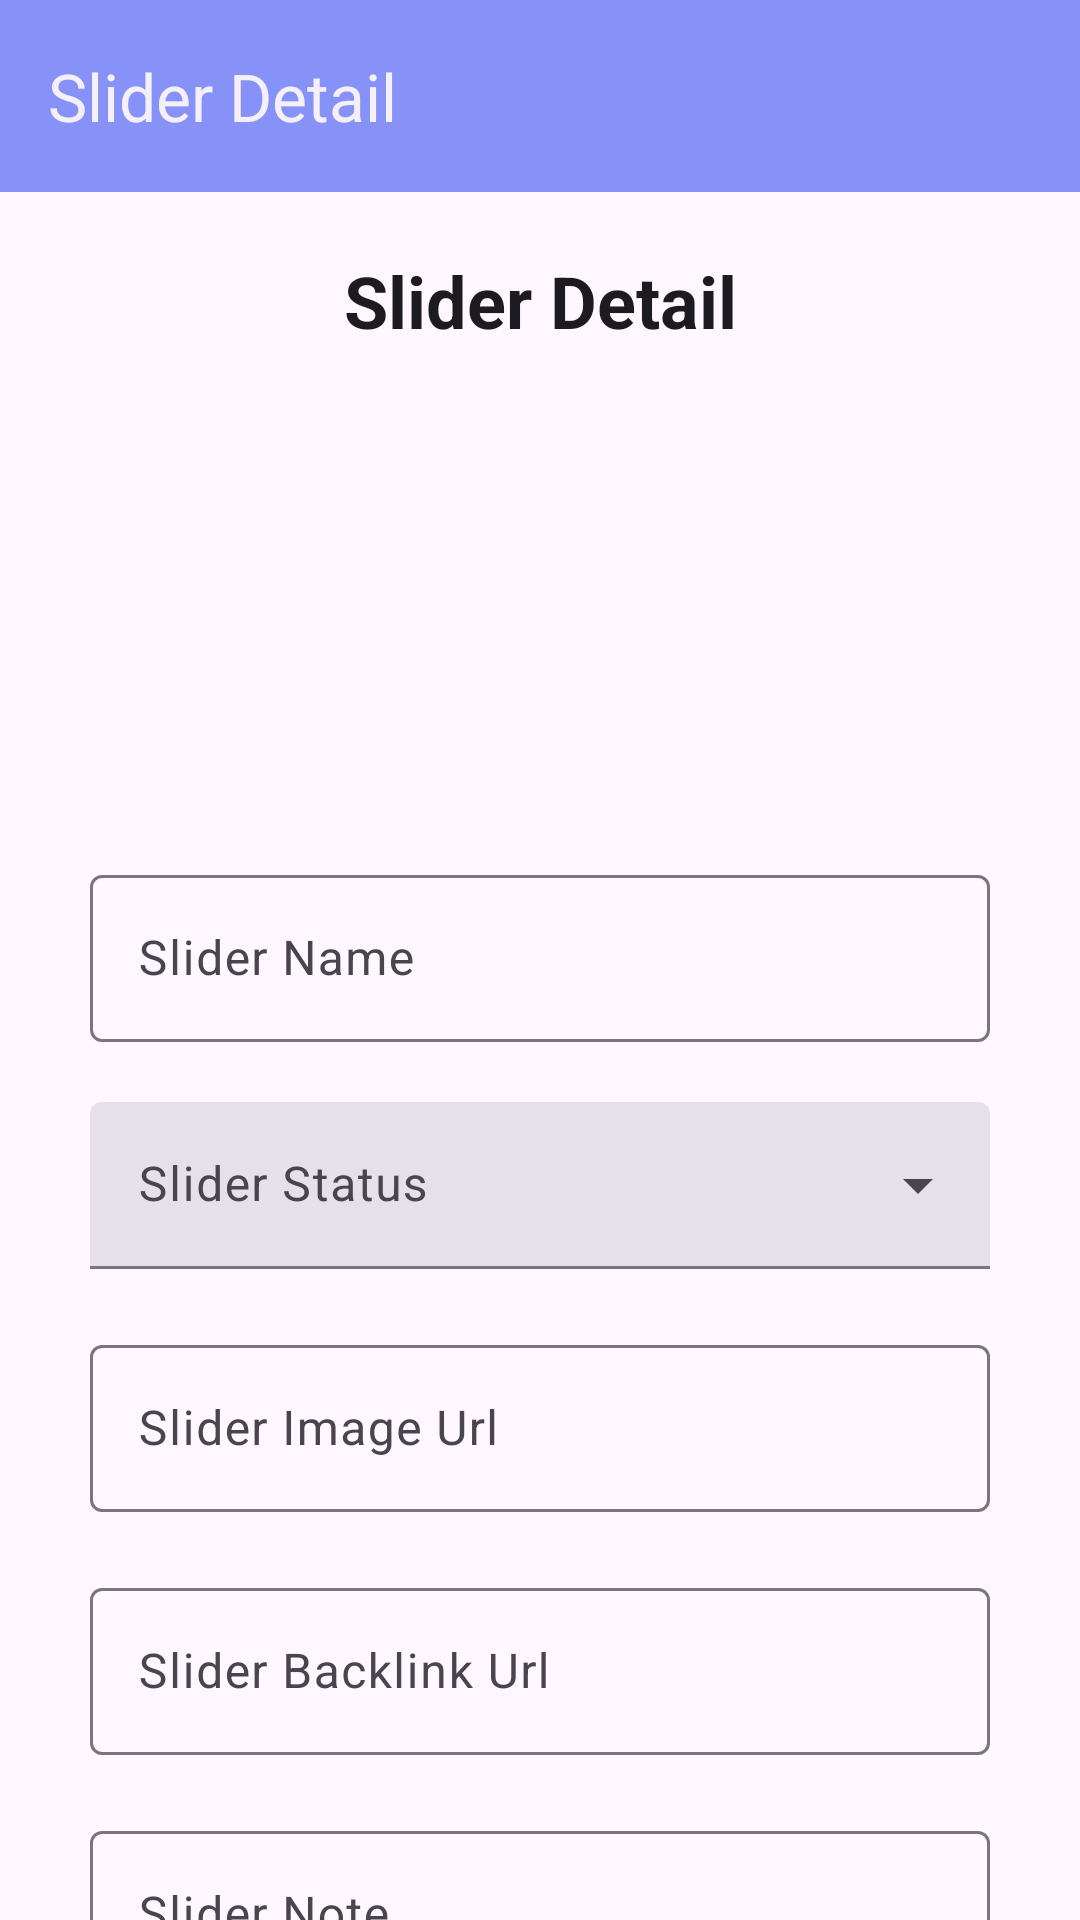

The Android layout XML behind this screen, and the referenced resources:
<!-- AndroidManifest.xml: application theme Theme.Se1753net_gr2_onlineshoes -->
<!-- res/layout/activity_marketing_slider_detail.xml -->
<?xml version="1.0" encoding="utf-8"?>
<androidx.constraintlayout.widget.ConstraintLayout xmlns:android="http://schemas.android.com/apk/res/android"
    xmlns:app="http://schemas.android.com/apk/res-auto"
    xmlns:tools="http://schemas.android.com/tools"
    android:id="@+id/main"
    android:layout_width="match_parent"
    android:layout_height="match_parent"
    tools:context=".ui.activities.marketing_activities.MarketingSliderDetailActivity">


    <com.google.android.material.appbar.MaterialToolbar
        android:id="@+id/toolbarSliderDetail"
        android:layout_width="match_parent"
        android:layout_height="wrap_content"
        android:background="?attr/colorPrimary"
        app:title="Slider Detail"
        app:layout_constraintEnd_toEndOf="parent"
        app:layout_constraintStart_toStartOf="parent"
        app:layout_constraintTop_toTopOf="parent"
        app:titleTextColor="?attr/colorOnSurfaceInverse" />

    <ImageView
        android:id="@+id/imageViewSliderDetail"
        android:layout_width="200dp"
        android:layout_height="130dp"
        android:layout_marginTop="20dp"
        app:flow_horizontalAlign="center"
        app:layout_constraintEnd_toEndOf="parent"
        app:layout_constraintStart_toStartOf="parent"
        app:layout_constraintTop_toBottomOf="@+id/tvTitle"
        tools:srcCompat="@tools:sample/backgrounds/scenic" />

    <TextView
        android:id="@+id/tvTitle"
        android:layout_width="wrap_content"
        android:layout_height="wrap_content"
        android:layout_marginTop="20dp"
        android:text="Slider Detail"
        android:textAppearance="@style/TextAppearance.AppCompat.Body1"
        android:textSize="24sp"
        android:textStyle="bold"
        app:layout_constraintEnd_toEndOf="parent"
        app:layout_constraintStart_toStartOf="parent"
        app:layout_constraintTop_toBottomOf="@+id/toolbarSliderDetail" />

    <com.google.android.material.textfield.TextInputLayout
        android:id="@+id/textLayoutSliderTitle"
        android:layout_width="match_parent"
        android:layout_height="wrap_content"
        android:layout_marginTop="20dp"
        android:layout_marginStart="30dp"
        android:layout_marginEnd="30dp"
        android:hint="Slider Name"
        app:layout_constraintTop_toBottomOf="@+id/imageViewSliderDetail">

        <com.google.android.material.textfield.TextInputEditText
            android:id="@+id/textFieldSliderTitle"
            android:layout_width="match_parent"
            android:layout_height="wrap_content" />

    </com.google.android.material.textfield.TextInputLayout>

    <com.google.android.material.textfield.TextInputLayout
        android:id="@+id/textLayoutSliderStatus"
        android:layout_width="match_parent"
        android:layout_height="wrap_content"
        android:layout_marginTop="20dp"
        android:layout_marginStart="30dp"
        android:layout_marginEnd="30dp"
        android:hint="Slider Status"
        style="@style/Widget.Material3.TextInputLayout.FilledBox.ExposedDropdownMenu"
        app:layout_constraintTop_toBottomOf="@+id/textLayoutSliderTitle">

        <AutoCompleteTextView
            android:layout_width="match_parent"
            android:layout_height="wrap_content"
            android:id="@+id/textFieldSliderStatus"
            android:inputType="none"
            app:simpleItems="@array/status_state"
            />

    </com.google.android.material.textfield.TextInputLayout>

    <com.google.android.material.textfield.TextInputLayout
        android:id="@+id/textLayoutSliderImageUrl"
        android:layout_width="match_parent"
        android:layout_height="wrap_content"
        android:layout_marginTop="20dp"
        android:layout_marginStart="30dp"
        android:layout_marginEnd="30dp"
        android:hint="Slider Image Url"
        app:layout_constraintTop_toBottomOf="@+id/textLayoutSliderStatus">

        <com.google.android.material.textfield.TextInputEditText
            android:id="@+id/textFieldSliderImageUrl"
            android:layout_width="match_parent"
            android:layout_height="wrap_content" />

    </com.google.android.material.textfield.TextInputLayout>

    <com.google.android.material.textfield.TextInputLayout
        android:id="@+id/textLayoutSliderBacklinkUrl"
        android:layout_width="match_parent"
        android:layout_height="wrap_content"
        android:layout_marginTop="20dp"
        android:layout_marginStart="30dp"
        android:layout_marginEnd="30dp"
        android:hint="Slider Backlink Url"
        app:layout_constraintTop_toBottomOf="@+id/textLayoutSliderImageUrl">

        <com.google.android.material.textfield.TextInputEditText
            android:id="@+id/textFieldSliderBacklinkUrl"
            android:layout_width="match_parent"
            android:layout_height="wrap_content" />

    </com.google.android.material.textfield.TextInputLayout>

    <com.google.android.material.textfield.TextInputLayout
        android:id="@+id/textLayoutSliderNote"
        android:layout_width="match_parent"
        android:layout_height="wrap_content"
        android:layout_marginTop="20dp"
        android:layout_marginStart="30dp"
        android:layout_marginEnd="30dp"
        android:hint="Slider Note"
        app:layout_constraintTop_toBottomOf="@+id/textLayoutSliderBacklinkUrl">

        <com.google.android.material.textfield.TextInputEditText
            android:id="@+id/textFieldSliderNote"
            android:layout_width="match_parent"
            android:layout_height="wrap_content" />

    </com.google.android.material.textfield.TextInputLayout>

    <Button
        android:id="@+id/btnSaveSlider"
        style="@style/Widget.Material3.Button.IconButton.Filled"
        android:layout_width="100dp"
        android:layout_height="wrap_content"
        android:text="Save"
        app:layout_constraintBottom_toBottomOf="parent"
        app:layout_constraintEnd_toEndOf="@+id/textLayoutSliderNote"
        app:layout_constraintStart_toStartOf="@+id/textLayoutSliderNote"
        app:layout_constraintTop_toBottomOf="@+id/textLayoutSliderNote" />


</androidx.constraintlayout.widget.ConstraintLayout>
<!-- resources referenced by this layout -->
<resources>
  <string-array name="status_state">
          <item>Active</item>
          <item>Inactive</item>
      </string-array>
  <style name="Theme.Se1753net_gr2_onlineshoes" parent="Base.Theme.Se1753net_gr2_onlineshoes" />
  <style name="Base.Theme.Se1753net_gr2_onlineshoes" parent="Theme.Material3.DayNight.NoActionBar">
          
          <item name="colorPrimary">@color/lavender</item>
          <item name="colorPrimaryVariant">@color/lavender</item>
          <item name="colorOnPrimary">@color/white</item>
          
          <item name="colorSecondary">@color/teal_200</item>
          <item name="colorSecondaryVariant">@color/teal_700</item>
          <item name="colorOnSecondary">@color/black</item>
          
          <item name="android:statusBarColor">?attr/colorPrimaryVariant</item>
          
      </style>
  <color name="lavender">#8692f7</color>
  <color name="white">#FFFFFFFF</color>
  <color name="teal_200">#FF03DAC5</color>
  <color name="teal_700">#FF018786</color>
  <color name="black">#FF000000</color>
</resources>
